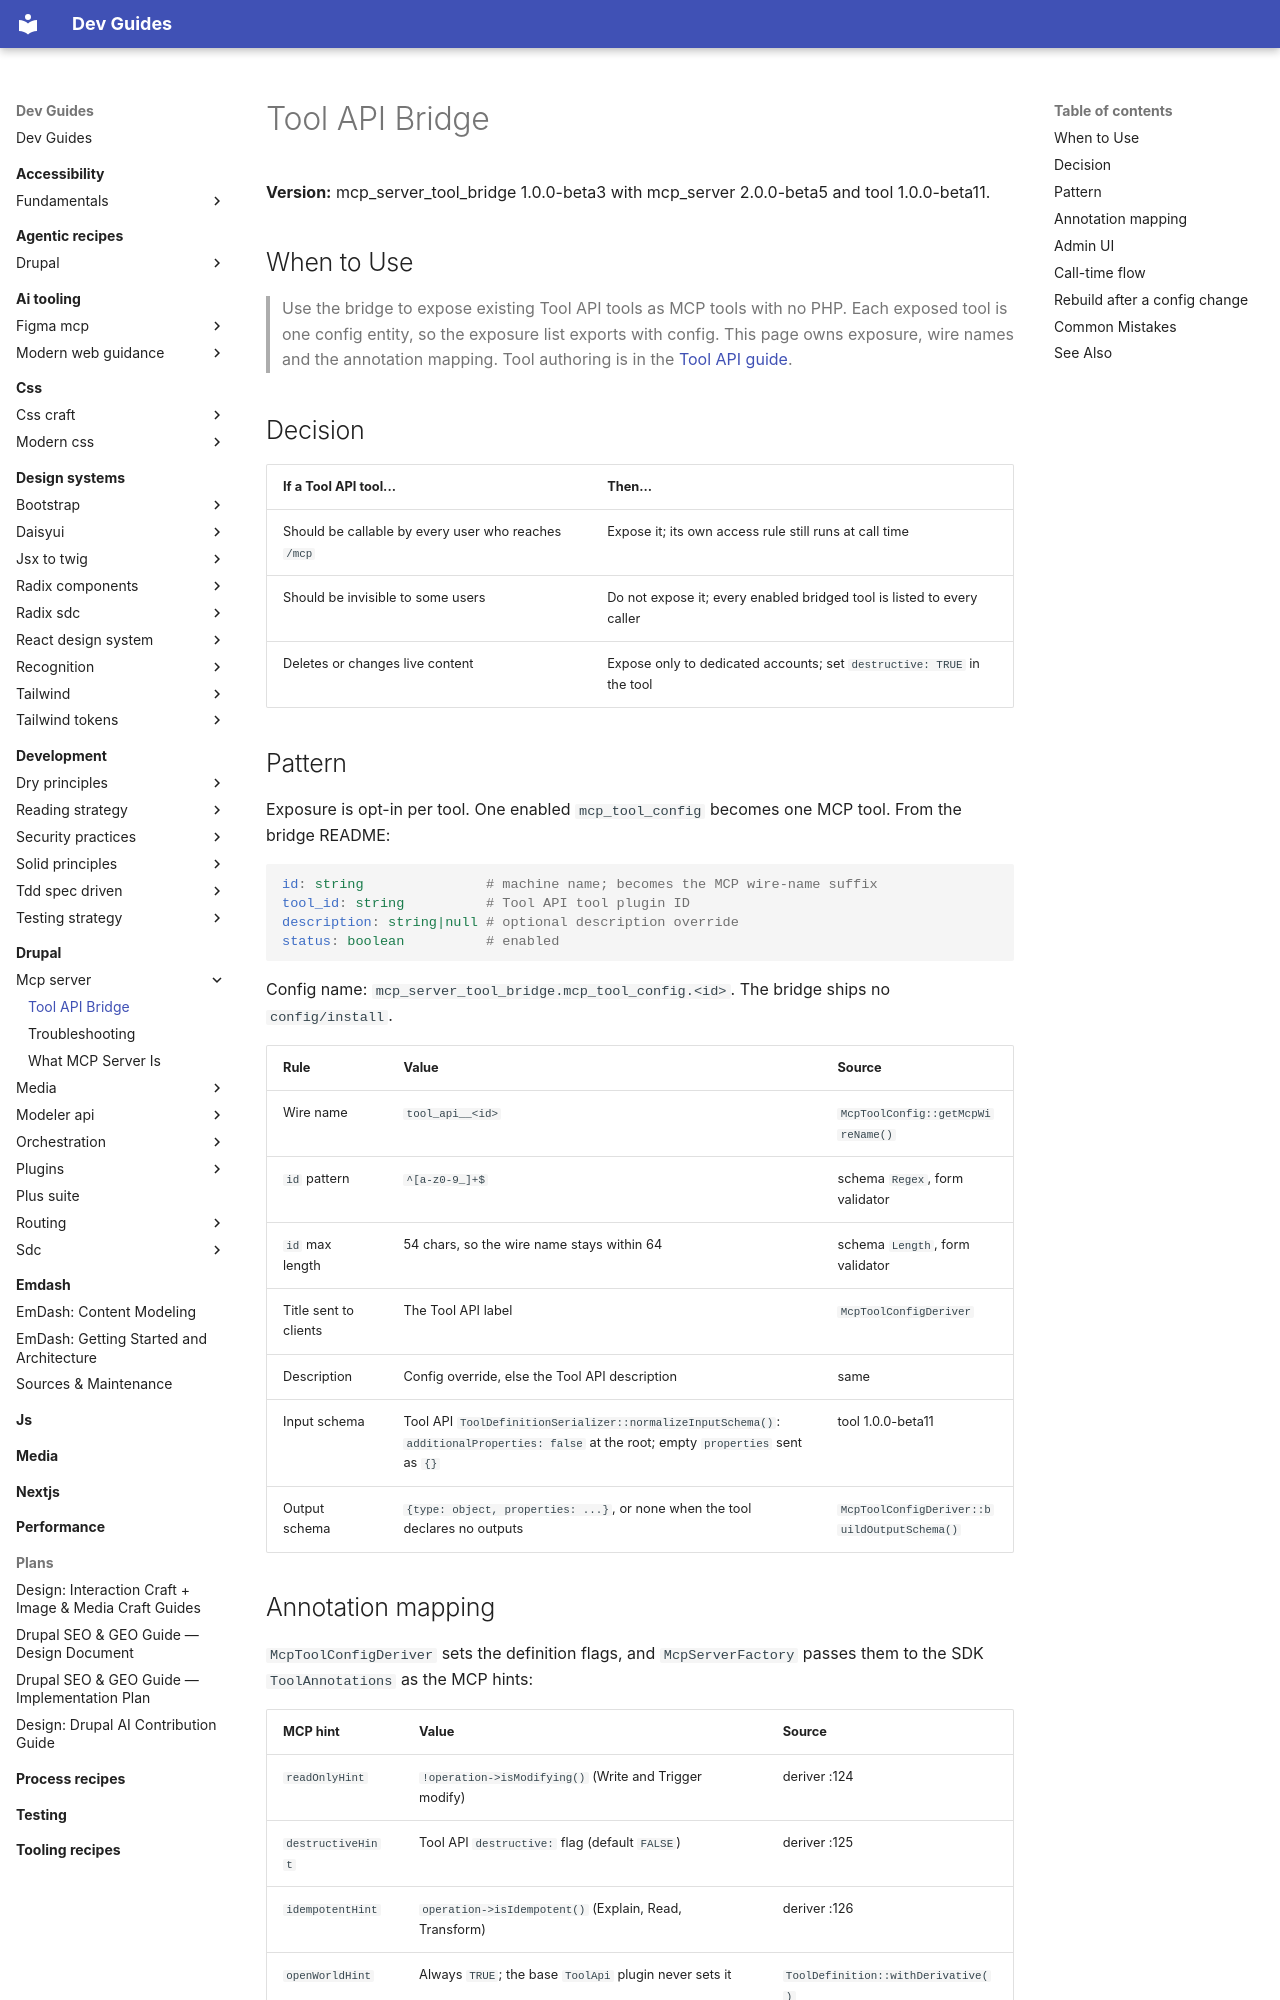

repository: camoa/dev-guides · page: drupal/mcp-server/tool-api-bridge/index.html · generator: mkdocs

---
description: "Expose Drupal Tool API tools as MCP tools with mcp_server_tool_bridge: mcp_tool_config entities, wire names, annotation mapping, admin UI and call-time flow"
tldr: "Expose a Tool API tool over MCP by creating one mcp_tool_config; its wire name is tool_api__ plus the id. Gotcha: every enabled bridged tool is listed to every caller, access runs only at call time, and caches need a rebuild."
drupal_version: "^10.5 || ^11"
---

# Tool API Bridge

**Version:** mcp_server_tool_bridge 1.0.0-beta3 with mcp_server 2.0.0-beta5 and tool 1.0.0-beta11.

## When to Use

> Use the bridge to expose existing Tool API tools as MCP tools with no PHP. Each exposed tool is one config entity, so the exposure list exports with config. This page owns exposure, wire names and the annotation mapping. Tool authoring is in the [Tool API guide](../tool-api/defining-a-tool.md).

## Decision

| If a Tool API tool... | Then... |
|---|---|
| Should be callable by every user who reaches `/mcp` | Expose it; its own access rule still runs at call time |
| Should be invisible to some users | Do not expose it; every enabled bridged tool is listed to every caller |
| Deletes or changes live content | Expose only to dedicated accounts; set `destructive: TRUE` in the tool |

## Pattern

Exposure is opt-in per tool. One enabled `mcp_tool_config` becomes one MCP tool. From the bridge README:

```yaml
id: string               # machine name; becomes the MCP wire-name suffix
tool_id: string          # Tool API tool plugin ID
description: string|null # optional description override
status: boolean          # enabled
```

Config name: `mcp_server_tool_bridge.mcp_tool_config.<id>`. The bridge ships no `config/install`.

| Rule | Value | Source |
|---|---|---|
| Wire name | `tool_api__<id>` | `McpToolConfig::getMcpWireName()` |
| `id` pattern | `^[a-z0-9_]+$` | schema `Regex`, form validator |
| `id` max length | 54 chars, so the wire name stays within 64 | schema `Length`, form validator |
| Title sent to clients | The Tool API label | `McpToolConfigDeriver` |
| Description | Config override, else the Tool API description | same |
| Input schema | Tool API `ToolDefinitionSerializer::normalizeInputSchema()`: `additionalProperties: false` at the root; empty `properties` sent as `{}` | tool 1.0.0-beta11 |
| Output schema | `{type: object, properties: ...}`, or none when the tool declares no outputs | `McpToolConfigDeriver::buildOutputSchema()` |

## Annotation mapping

`McpToolConfigDeriver` sets the definition flags, and `McpServerFactory` passes them to the SDK `ToolAnnotations` as the MCP hints:

| MCP hint | Value | Source |
|---|---|---|
| `readOnlyHint` | `!operation->isModifying()` (Write and Trigger modify) | deriver :124 |
| `destructiveHint` | Tool API `destructive:` flag (default `FALSE`) | deriver :125 |
| `idempotentHint` | `operation->isIdempotent()` (Explain, Read, Transform) | deriver :126 |
| `openWorldHint` | Always `TRUE`; the base `ToolApi` plugin never sets it | `ToolDefinition::withDerivative()` |

Hints are advisory to the client. See [Operation and destructive (Tool API)](../tool-api/operation-and-destructive.md) for choosing them.
